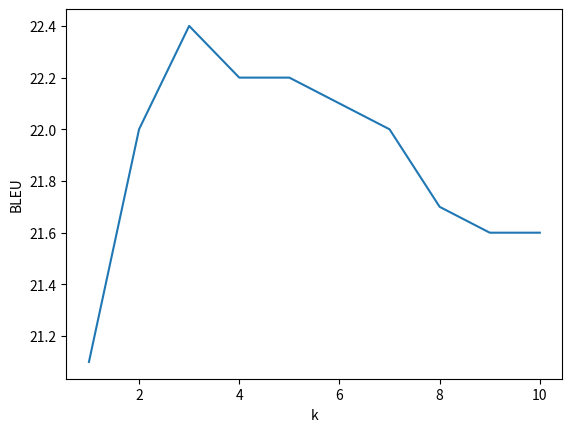

The script that saved this image:
import matplotlib.pyplot as plt

plt.plot([1, 2, 3, 4, 5, 6, 7, 8, 9, 10], [21.1, 22.0, 22.4, 22.2, 22.2, 22.1, 22.0, 21.7, 21.6, 21.6], )
plt.xlabel('k')
plt.ylabel('BLEU')
plt.savefig("fig_1.pdf")
